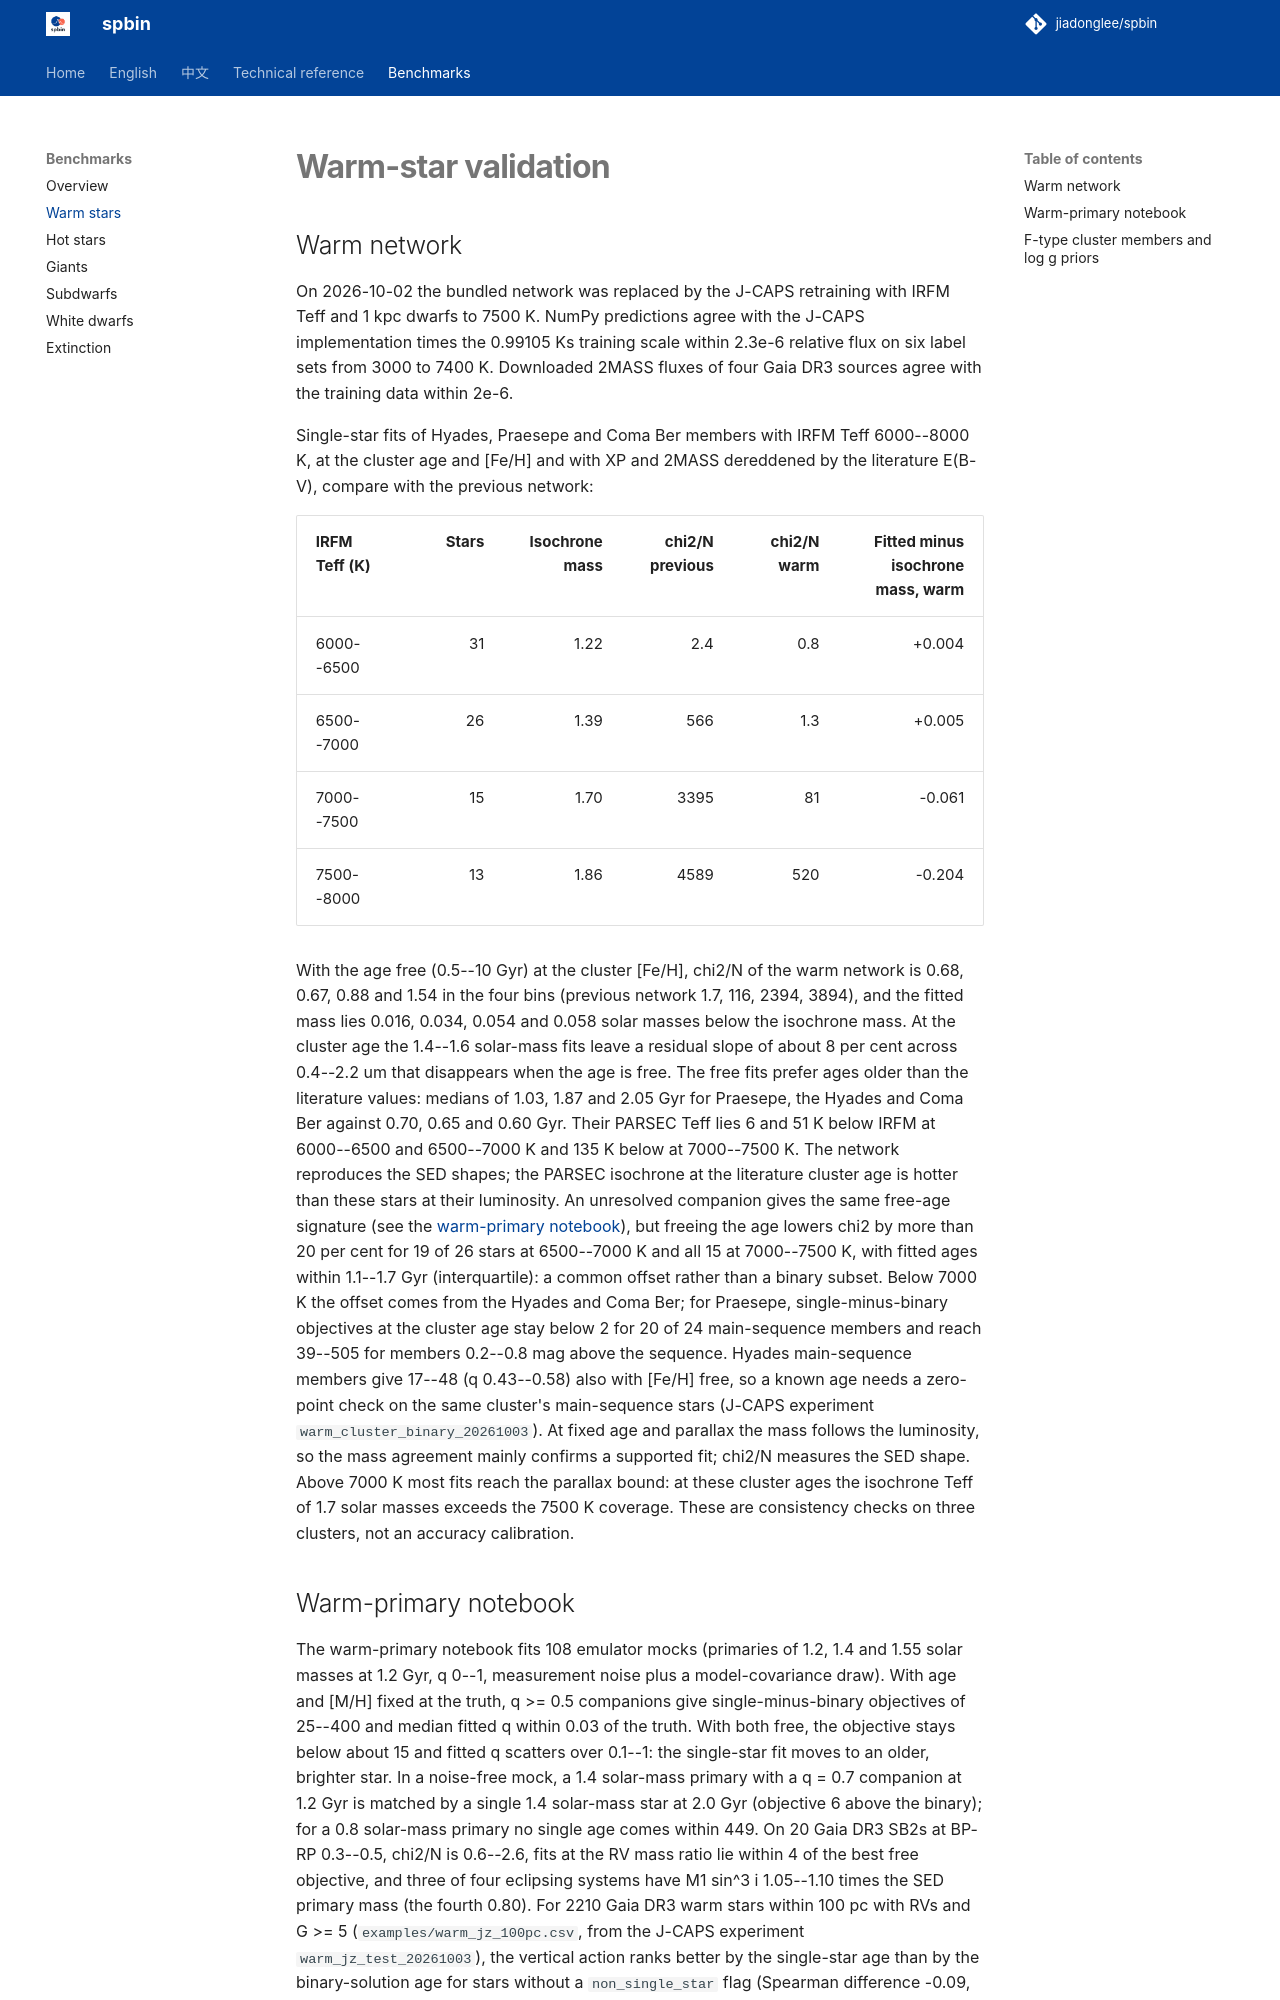

repository: jiadonglee/sedkit · page: validation-warm/index.html · generator: mkdocs

# Warm-star validation

## Warm network

On 2026-10-02 the bundled network was replaced by the J-CAPS retraining
with IRFM Teff and 1 kpc dwarfs to 7500 K. NumPy predictions agree with
the J-CAPS implementation times the 0.99105 Ks training scale within
2.3e-6 relative flux on six label sets from 3000 to 7400 K. Downloaded
2MASS fluxes of four Gaia DR3 sources agree with the training data within
2e-6.

Single-star fits of Hyades, Praesepe and Coma Ber members with IRFM Teff
6000--8000 K, at the cluster age and [Fe/H] and with XP and 2MASS
dereddened by the literature E(B-V), compare with the previous network:

| IRFM Teff (K) | Stars | Isochrone mass | chi2/N previous | chi2/N warm | Fitted minus isochrone mass, warm |
| --- | ---: | ---: | ---: | ---: | ---: |
| 6000--6500 | 31 | 1.22 | 2.4 | 0.8 | +0.004 |
| 6500--7000 | 26 | 1.39 | 566 | 1.3 | +0.005 |
| 7000--7500 | 15 | 1.70 | 3395 | 81 | -0.061 |
| 7500--8000 | 13 | 1.86 | 4589 | 520 | -0.204 |

With the age free (0.5--10 Gyr) at the cluster [Fe/H], chi2/N of the warm
network is 0.68, 0.67, 0.88 and 1.54 in the four bins (previous network
1.7, 116, 2394, 3894), and the fitted mass lies 0.016, 0.034, 0.054 and
0.058 solar masses below the isochrone mass. At the cluster age the
1.4--1.6 solar-mass fits leave a residual slope of about 8 per cent across
0.4--2.2 um that disappears when the age is free. The free fits prefer
ages older than the literature values: medians of 1.03, 1.87 and 2.05 Gyr
for Praesepe, the Hyades and Coma Ber against 0.70, 0.65 and 0.60 Gyr.
Their PARSEC Teff lies 6 and 51 K below IRFM at 6000--6500 and 6500--7000 K
and 135 K below at 7000--7500 K. The network reproduces the SED shapes;
the PARSEC isochrone at the literature cluster age is hotter than these
stars at their luminosity. An unresolved companion gives the same free-age
signature (see the [warm-primary notebook](https://github.com/jiadonglee/spbin/blob/main/examples/03_warm_binaries.ipynb)), but freeing the age lowers chi2
by more than 20 per cent for 19 of 26 stars at 6500--7000 K and all 15 at
7000--7500 K, with fitted ages within 1.1--1.7 Gyr (interquartile): a
common offset rather than a binary subset. Below 7000 K the offset comes
from the Hyades and Coma Ber; for Praesepe, single-minus-binary objectives
at the cluster age stay below 2 for 20 of 24 main-sequence members and
reach 39--505 for members 0.2--0.8 mag above the sequence. Hyades
main-sequence members give 17--48 (q 0.43--0.58) also with [Fe/H] free,
so a known age needs a zero-point check on the same cluster's
main-sequence stars (J-CAPS experiment `warm_cluster_binary_20261003`).
At fixed age and parallax the mass follows the luminosity, so the mass
agreement mainly confirms a supported fit; chi2/N measures the SED shape.
Above 7000 K most fits reach the parallax bound: at these cluster ages the
isochrone Teff of 1.7 solar masses exceeds the 7500 K coverage. These are
consistency checks on three clusters, not an accuracy calibration.
